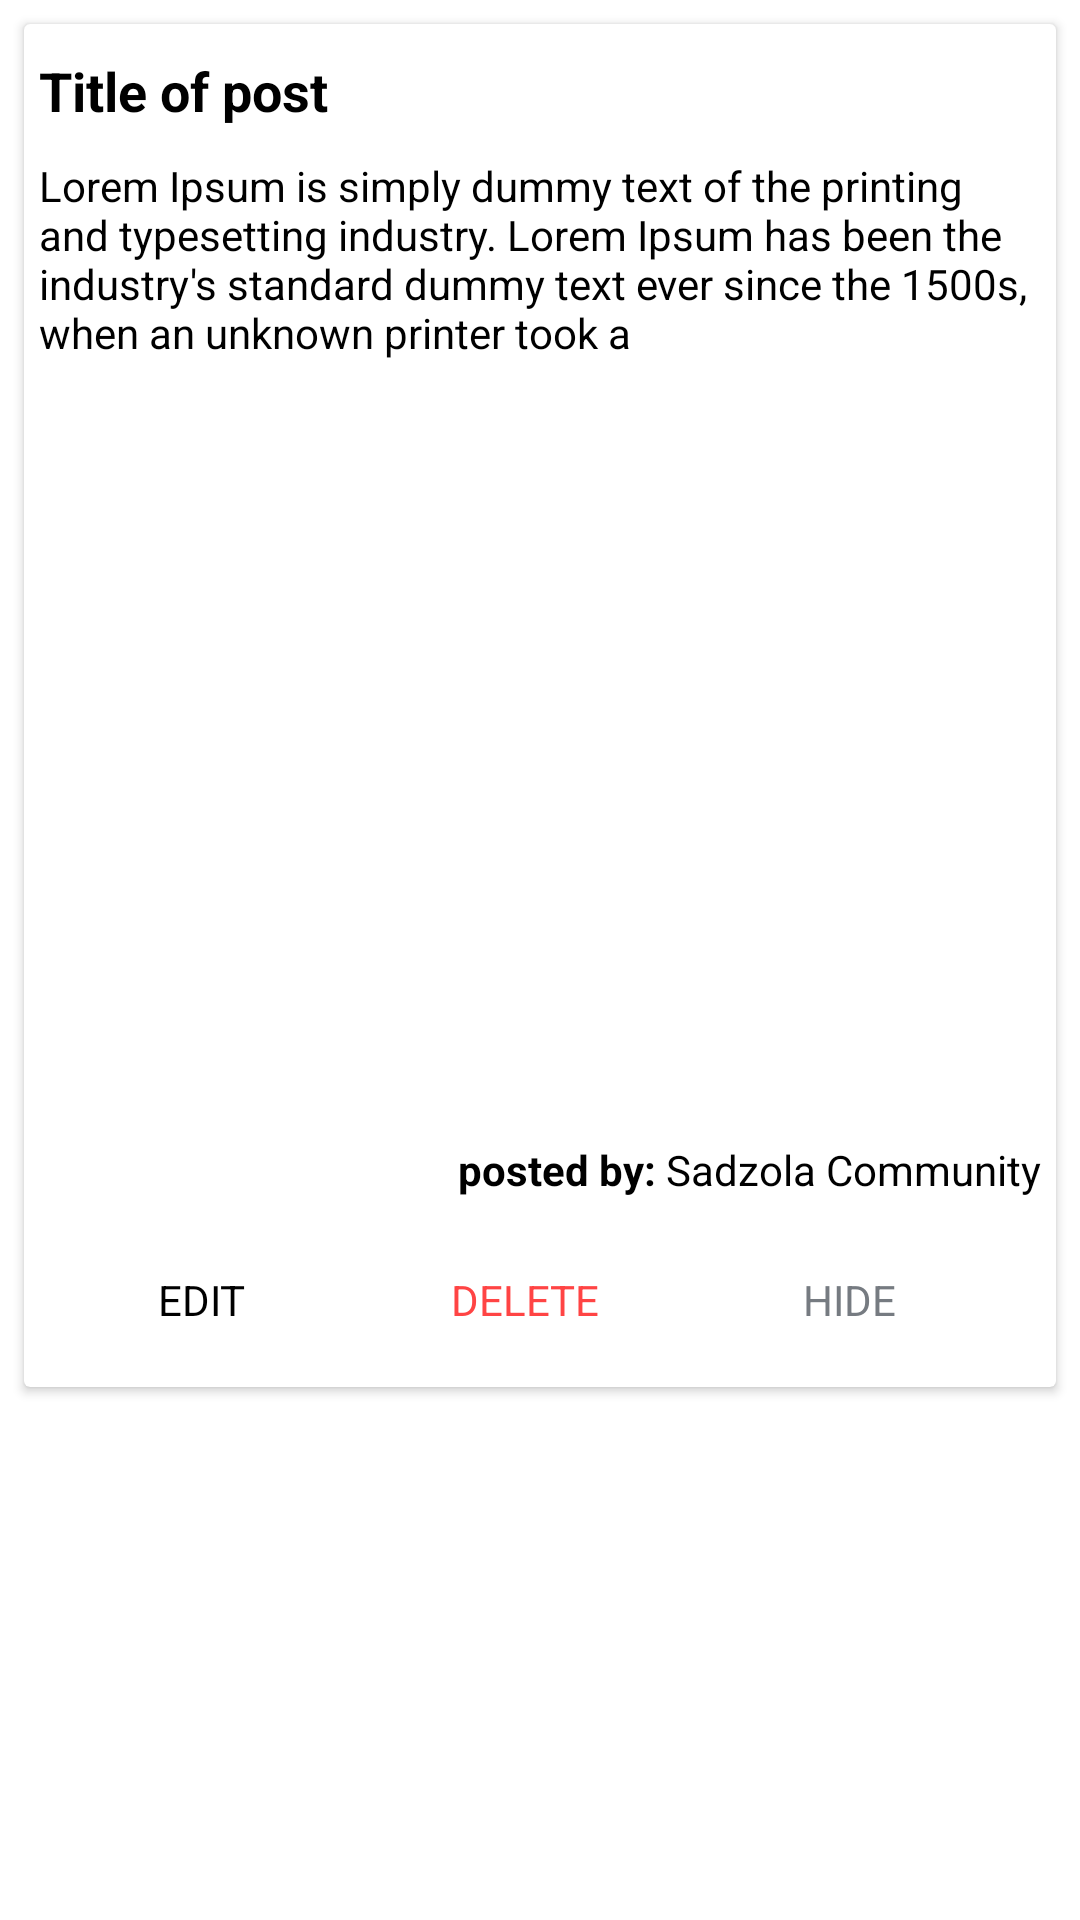

Here is an Android app screen rendered from its layout file. Give the layout XML and the strings, colors and styles it references.
<!-- AndroidManifest.xml: application theme Theme.Hopesoninter -->
<!-- res/layout/card_dashboard_posts_post.xml -->
<?xml version="1.0" encoding="utf-8"?>
<RelativeLayout xmlns:android="http://schemas.android.com/apk/res/android"
    xmlns:app="http://schemas.android.com/apk/res-auto"
    android:layout_width="match_parent"
    android:layout_height="wrap_content"
    android:layout_marginBottom="5dp">

    <androidx.cardview.widget.CardView
        android:id="@+id/card_view"
        style="@style/TextInputCardView"
        android:layout_width="match_parent"
        android:layout_height="wrap_content"
        android:layout_marginStart="8dp"
        android:layout_marginTop="8dp"
        android:layout_marginEnd="8dp"
        android:layout_marginBottom="8dp"
        app:cardCornerRadius="2dp">

        <LinearLayout
            android:layout_width="match_parent"
            android:layout_height="match_parent"
            android:layout_margin="5dp"
            android:orientation="vertical">

            <TextView
                android:layout_width="match_parent"
                android:layout_height="wrap_content"
                android:paddingTop="5dp"
                android:paddingBottom="10dp"
                android:text="Title of post"
                android:textSize="18sp"
                android:textStyle="bold" />

            <TextView
                android:layout_width="match_parent"
                android:layout_height="wrap_content"
                android:paddingBottom="10dp"
                android:text="Lorem Ipsum is simply dummy text of the printing and typesetting industry. Lorem Ipsum has been the industry's standard dummy text ever since the 1500s, when an unknown printer took a " />

            <androidx.viewpager.widget.ViewPager
                android:id="@+id/view_pager"
                android:layout_width="match_parent"
                android:layout_height="250dp"
                android:visibility="visible" />

            <LinearLayout
                android:layout_width="match_parent"
                android:layout_height="match_parent"
                android:orientation="vertical">

                <LinearLayout
                    android:layout_width="wrap_content"
                    android:layout_height="match_parent"
                    android:layout_gravity="right"
                    android:orientation="horizontal">

                    <TextView
                        android:layout_width="wrap_content"
                        android:layout_height="wrap_content"
                        android:text="posted by: "
                        android:textStyle="bold" />

                    <TextView
                        android:layout_width="wrap_content"
                        android:layout_height="wrap_content"
                        android:text="Sadzola Community" />
                </LinearLayout>
            </LinearLayout>

            <LinearLayout
                android:layout_width="match_parent"
                android:layout_height="match_parent"
                android:layout_marginTop="10dp"
                android:orientation="horizontal">

                <Button
                    style="@style/Widget.AppCompat.Button.Borderless"
                    android:layout_width="wrap_content"
                    android:layout_height="wrap_content"
                    android:layout_gravity="end"
                    android:layout_marginLeft="10dp"
                    android:layout_marginRight="10dp"
                    android:text="Edit" />

                <Button
                    style="@style/Widget.AppCompat.Button.Borderless"
                    android:layout_width="wrap_content"
                    android:layout_height="wrap_content"
                    android:layout_gravity="end"
                    android:layout_marginLeft="10dp"
                    android:layout_marginRight="10dp"
                    android:text="Delete"
                    android:textColor="@color/red_custom" />

                <Button
                    style="@style/Widget.AppCompat.Button.Borderless"
                    android:layout_width="wrap_content"
                    android:layout_height="wrap_content"
                    android:layout_gravity="end"
                    android:layout_marginLeft="10dp"
                    android:layout_marginRight="10dp"
                    android:text="Hide"
                    android:textColor="@color/grey_light_custom" />
            </LinearLayout>

        </LinearLayout>

    </androidx.cardview.widget.CardView>
</RelativeLayout>
<!-- resources referenced by this layout -->
<resources>
  <color name="grey_light_custom">#767B81</color>
  <color name="red_custom">@android:color/holo_red_light</color>
  <style name="TextInputCardView" parent="CardView.Light">
          <item name="cardBackgroundColor">@color/white_custom</item>
      </style>
  <style name="Theme.Hopesoninter" parent="Theme.MaterialComponents.DayNight.NoActionBar">
          
          <item name="colorPrimary">@color/white_custom</item>
          <item name="colorPrimaryVariant">@color/white_custom</item>
          <item name="colorOnPrimary">@color/black_custom</item>
  
          
          <item name="colorSecondary">@color/white_custom</item>
          <item name="colorSecondaryVariant">@color/white_custom</item>
          <item name="colorOnSecondary">@color/black</item>
  
          
          <item name="android:statusBarColor" tools:targetApi="l">?attr/colorPrimaryVariant</item>
  
          
          <item name="fontFamily">@font/fredoka</item>
          <item name="android:textColor">?attr/colorOnSecondary</item>
      </style>
  <color name="white_custom">#FFFFFFFF</color>
  <color name="black_custom">#FF111111</color>
  <color name="black">#FF000000</color>
</resources>
